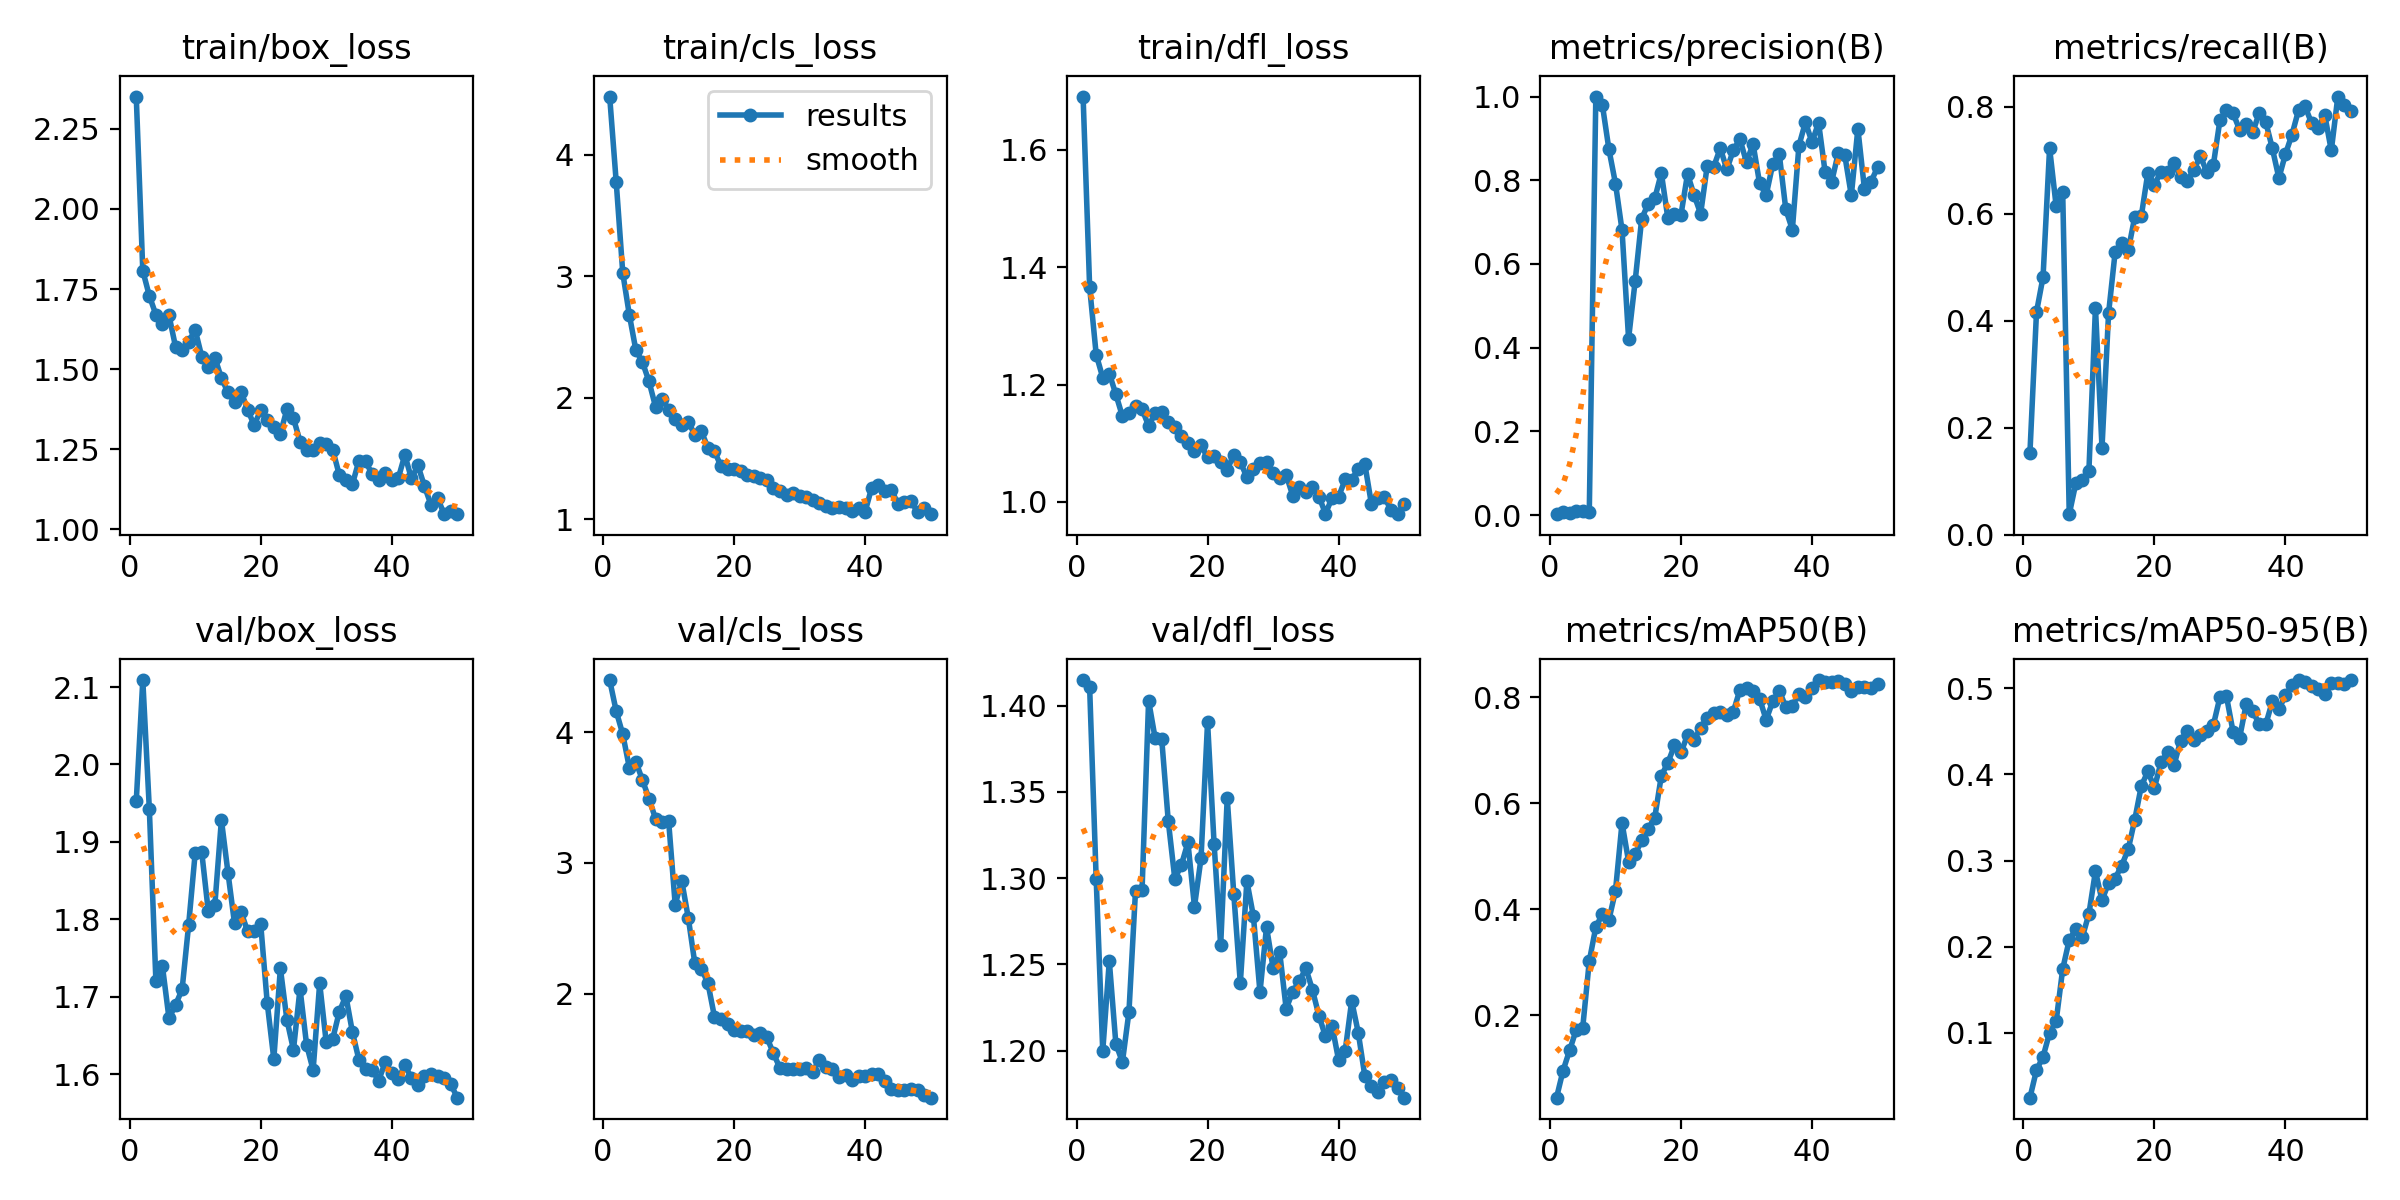

The data file committed next to this chart (first rows):
epoch, train/box_loss, train/cls_loss, train/dfl_loss, metrics/precision(B), metrics/recall(B), metrics/mAP50(B), metrics/mAP50-95(B), val/box_loss, val/cls_loss, val/dfl_loss, lr/pg0, lr/pg1, lr/pg2
1, 2.351, 4.479, 1.691, 0.00231, 0.1533, 0.04399, 0.02497, 1.952, 4.398, 1.415, 8.75e-05, 8.75e-05, 8.75e-05
2, 1.807, 3.774, 1.366, 0.00758, 0.4161, 0.09513, 0.05695, 2.109, 4.16, 1.411, 0.0001838, 0.0001838, 0.0001838
3, 1.729, 3.026, 1.251, 0.00623, 0.4816, 0.1334, 0.0724, 1.942, 3.983, 1.299, 0.0002761, 0.0002761, 0.0002761
4, 1.67, 2.682, 1.212, 0.01014, 0.7229, 0.1718, 0.1003, 1.72, 3.729, 1.2, 0.0003645, 0.0003645, 0.0003645
5, 1.64, 2.391, 1.219, 0.00887, 0.6142, 0.1763, 0.1138, 1.739, 3.774, 1.252, 0.0004489, 0.0004489, 0.0004489
6, 1.668, 2.293, 1.183, 0.00736, 0.6408, 0.3015, 0.1742, 1.672, 3.634, 1.204, 0.0005293, 0.0005293, 0.0005293
7, 1.57, 2.135, 1.146, 1, 0.03834, 0.366, 0.208, 1.69, 3.491, 1.193, 0.0006058, 0.0006058, 0.0006058
8, 1.561, 1.926, 1.151, 0.9801, 0.096, 0.3905, 0.2204, 1.71, 3.337, 1.222, 0.0006783, 0.0006783, 0.0006783
9, 1.586, 1.992, 1.163, 0.8738, 0.1024, 0.3797, 0.2113, 1.793, 3.313, 1.293, 0.0007469, 0.0007469, 0.0007469
10, 1.622, 1.903, 1.158, 0.7922, 0.1192, 0.4343, 0.2382, 1.886, 3.321, 1.293, 0.0008115, 0.0008115, 0.0008115
11, 1.539, 1.827, 1.13, 0.6808, 0.4246, 0.5626, 0.2876, 1.887, 2.681, 1.403, 0.0008722, 0.0008722, 0.0008722
12, 1.508, 1.774, 1.151, 0.4218, 0.1626, 0.4896, 0.2538, 1.81, 2.863, 1.381, 0.0009289, 0.0009289, 0.0009289
13, 1.536, 1.8, 1.154, 0.5584, 0.4137, 0.5032, 0.2742, 1.819, 2.579, 1.381, 0.000953, 0.000953, 0.000953
14, 1.472, 1.696, 1.137, 0.708, 0.5276, 0.5295, 0.2792, 1.928, 2.231, 1.333, 0.000953, 0.000953, 0.000953
15, 1.428, 1.722, 1.127, 0.7442, 0.546, 0.5517, 0.2942, 1.861, 2.19, 1.3, 0.0009283, 0.0009283, 0.0009283
16, 1.398, 1.588, 1.113, 0.7568, 0.5312, 0.5727, 0.313, 1.795, 2.08, 1.308, 0.0009035, 0.0009035, 0.0009035
17, 1.43, 1.559, 1.101, 0.8173, 0.5942, 0.6516, 0.3474, 1.81, 1.822, 1.321, 0.0008787, 0.0008787, 0.0008787
18, 1.374, 1.435, 1.087, 0.7088, 0.5957, 0.6759, 0.3865, 1.784, 1.803, 1.284, 0.000854, 0.000854, 0.000854
19, 1.325, 1.415, 1.096, 0.7188, 0.6766, 0.7087, 0.4033, 1.785, 1.767, 1.312, 0.0008293, 0.0008293, 0.0008293
20, 1.373, 1.414, 1.076, 0.7178, 0.6535, 0.6955, 0.3845, 1.794, 1.72, 1.39, 0.0008045, 0.0008045, 0.0008045
21, 1.341, 1.395, 1.078, 0.8151, 0.6788, 0.7284, 0.4137, 1.692, 1.713, 1.32, 0.0007797, 0.0007797, 0.0007797
22, 1.32, 1.367, 1.069, 0.7645, 0.6781, 0.7187, 0.4258, 1.62, 1.712, 1.261, 0.000755, 0.000755, 0.000755
23, 1.299, 1.359, 1.055, 0.7201, 0.6949, 0.7425, 0.4109, 1.737, 1.684, 1.346, 0.0007302, 0.0007302, 0.0007302
24, 1.375, 1.339, 1.081, 0.8341, 0.6683, 0.7608, 0.439, 1.67, 1.698, 1.291, 0.0007055, 0.0007055, 0.0007055
25, 1.347, 1.324, 1.069, 0.8325, 0.6618, 0.7692, 0.4505, 1.632, 1.664, 1.239, 0.0006808, 0.0006808, 0.0006808
26, 1.274, 1.254, 1.042, 0.8767, 0.6809, 0.7718, 0.4397, 1.71, 1.543, 1.298, 0.000656, 0.000656, 0.000656
27, 1.247, 1.231, 1.056, 0.8258, 0.708, 0.767, 0.4451, 1.638, 1.429, 1.278, 0.0006312, 0.0006312, 0.0006312
28, 1.249, 1.2, 1.066, 0.8725, 0.6779, 0.7728, 0.4505, 1.605, 1.421, 1.234, 0.0006065, 0.0006065, 0.0006065
29, 1.27, 1.213, 1.068, 0.898, 0.6916, 0.814, 0.4573, 1.718, 1.424, 1.272, 0.0005818, 0.0005818, 0.0005818
30, 1.268, 1.194, 1.05, 0.8427, 0.7747, 0.8179, 0.4895, 1.641, 1.419, 1.248, 0.000557, 0.000557, 0.000557
31, 1.248, 1.187, 1.041, 0.887, 0.7931, 0.8108, 0.4904, 1.646, 1.43, 1.257, 0.0005322, 0.0005322, 0.0005322
32, 1.169, 1.158, 1.046, 0.7925, 0.788, 0.7973, 0.4496, 1.681, 1.401, 1.224, 0.0005075, 0.0005075, 0.0005075
33, 1.155, 1.134, 1.011, 0.7646, 0.7571, 0.757, 0.4423, 1.701, 1.495, 1.234, 0.0004827, 0.0004827, 0.0004827
34, 1.141, 1.109, 1.026, 0.8379, 0.7684, 0.7918, 0.4811, 1.654, 1.438, 1.24, 0.000458, 0.000458, 0.000458
35, 1.215, 1.095, 1.017, 0.8627, 0.7519, 0.8121, 0.4734, 1.618, 1.421, 1.248, 0.0004332, 0.0004332, 0.0004332
36, 1.212, 1.104, 1.025, 0.7302, 0.7884, 0.7813, 0.458, 1.607, 1.362, 1.235, 0.0004085, 0.0004085, 0.0004085
37, 1.173, 1.089, 1.009, 0.682, 0.7714, 0.7835, 0.4581, 1.605, 1.377, 1.22, 0.0003837, 0.0003837, 0.0003837
38, 1.155, 1.065, 0.9802, 0.8826, 0.7222, 0.8065, 0.4845, 1.592, 1.337, 1.208, 0.000359, 0.000359, 0.000359
39, 1.175, 1.094, 1.007, 0.9388, 0.6666, 0.7996, 0.4756, 1.615, 1.368, 1.215, 0.0003343, 0.0003343, 0.0003343
40, 1.155, 1.063, 1.009, 0.8909, 0.7114, 0.8173, 0.4916, 1.601, 1.368, 1.195, 0.0003095, 0.0003095, 0.0003095
41, 1.16, 1.26, 1.038, 0.9377, 0.7479, 0.8321, 0.5033, 1.595, 1.381, 1.2, 0.0002848, 0.0002848, 0.0002848
42, 1.232, 1.281, 1.038, 0.8196, 0.7935, 0.8278, 0.5089, 1.611, 1.388, 1.229, 0.00026, 0.00026, 0.00026
43, 1.159, 1.232, 1.056, 0.7965, 0.8004, 0.8278, 0.5066, 1.596, 1.333, 1.21, 0.0002352, 0.0002352, 0.0002352
44, 1.199, 1.244, 1.065, 0.8648, 0.7691, 0.8313, 0.502, 1.586, 1.268, 1.185, 0.0002105, 0.0002105, 0.0002105
45, 1.135, 1.126, 0.9974, 0.8599, 0.7611, 0.8256, 0.499, 1.598, 1.262, 1.179, 0.0001857, 0.0001857, 0.0001857
46, 1.076, 1.145, 1.007, 0.7638, 0.7845, 0.8118, 0.4936, 1.601, 1.264, 1.176, 0.000161, 0.000161, 0.000161
47, 1.098, 1.149, 1.009, 0.9232, 0.7182, 0.819, 0.5063, 1.598, 1.267, 1.182, 0.0001363, 0.0001363, 0.0001363
48, 1.048, 1.059, 0.986, 0.7797, 0.819, 0.8196, 0.5055, 1.596, 1.26, 1.183, 0.0001115, 0.0001115, 0.0001115
49, 1.056, 1.09, 0.9792, 0.7965, 0.8031, 0.8162, 0.5047, 1.588, 1.228, 1.179, 8.675e-05, 8.675e-05, 8.675e-05
50, 1.049, 1.041, 0.997, 0.8306, 0.7913, 0.8244, 0.5094, 1.57, 1.204, 1.173, 6.2e-05, 6.2e-05, 6.2e-05
